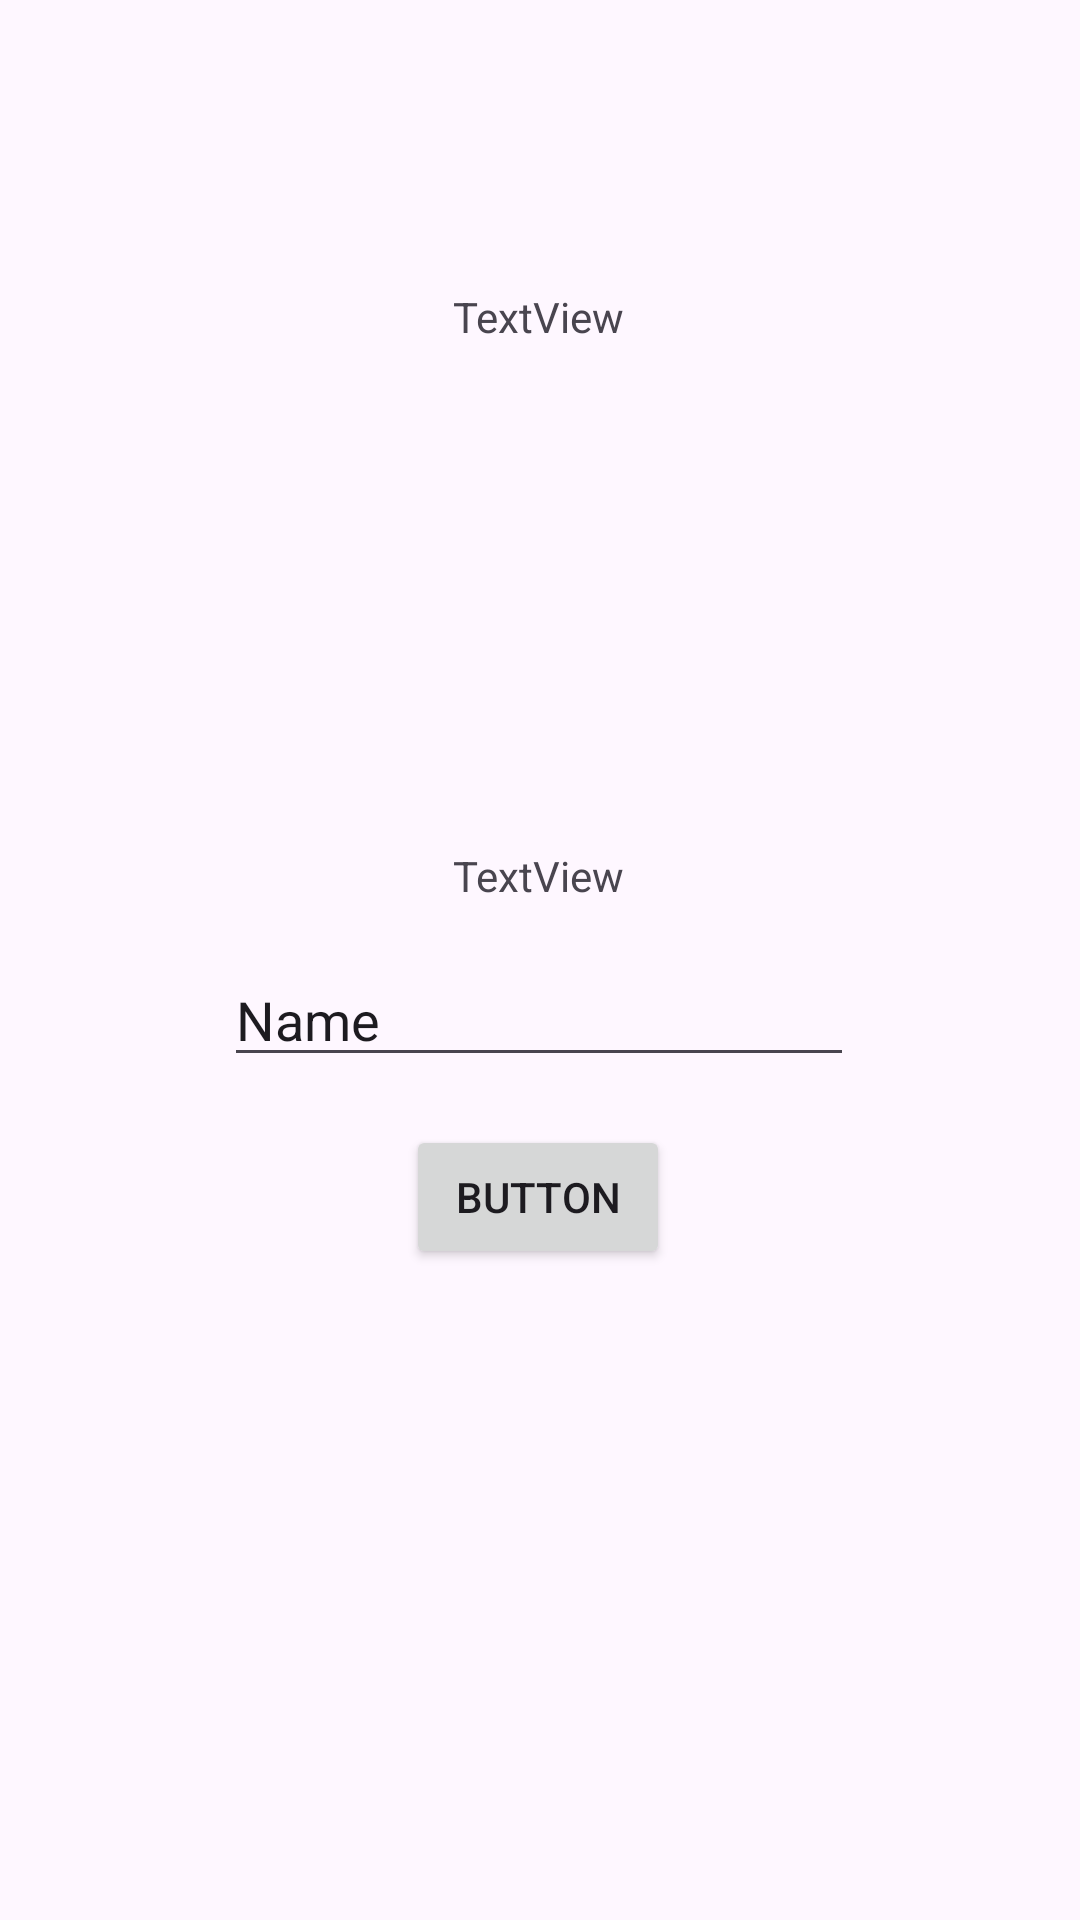

Android layout source for this screen:
<!-- AndroidManifest.xml: application theme Theme.Hafizhcool -->
<!-- res/layout/activity_second.xml -->
<?xml version="1.0" encoding="utf-8"?>
<androidx.constraintlayout.widget.ConstraintLayout xmlns:android="http://schemas.android.com/apk/res/android"
    xmlns:app="http://schemas.android.com/apk/res-auto"
    xmlns:tools="http://schemas.android.com/tools"
    android:id="@+id/main"
    android:layout_width="match_parent"
    android:layout_height="match_parent"
    tools:context=".pertemuan_2.SecondActivity">

    <TextView
        android:id="@+id/textNama"
        android:layout_width="wrap_content"
        android:layout_height="wrap_content"
        android:text="TextView"
        app:layout_constraintBottom_toBottomOf="parent"
        app:layout_constraintEnd_toEndOf="parent"
        app:layout_constraintHorizontal_bias="0.498"
        app:layout_constraintStart_toStartOf="parent"
        app:layout_constraintTop_toBottomOf="@+id/textView2"
        app:layout_constraintVertical_bias="0.331" />

    <EditText
        android:id="@+id/inputNama"
        android:layout_width="wrap_content"
        android:layout_height="wrap_content"
        android:ems="10"
        android:inputType="text"
        android:text="Name"
        app:layout_constraintBottom_toTopOf="@+id/btnSubmit"
        app:layout_constraintEnd_toEndOf="parent"
        app:layout_constraintHorizontal_bias="0.497"
        app:layout_constraintStart_toStartOf="parent"
        app:layout_constraintTop_toBottomOf="@+id/textNama" />

    <Button
        android:id="@+id/btnSubmit"
        android:layout_width="wrap_content"
        android:layout_height="wrap_content"
        android:text="Button"
        app:layout_constraintBottom_toBottomOf="parent"
        app:layout_constraintEnd_toEndOf="parent"
        app:layout_constraintHorizontal_bias="0.498"
        app:layout_constraintStart_toStartOf="parent"
        app:layout_constraintTop_toBottomOf="@+id/textNama"
        app:layout_constraintVertical_bias="0.253" />

    <TextView
        android:id="@+id/textView2"
        android:layout_width="wrap_content"
        android:layout_height="wrap_content"
        android:layout_marginTop="96dp"
        android:text="TextView"
        app:layout_constraintEnd_toEndOf="parent"
        app:layout_constraintHorizontal_bias="0.498"
        app:layout_constraintStart_toStartOf="parent"
        app:layout_constraintTop_toTopOf="parent" />
</androidx.constraintlayout.widget.ConstraintLayout>
<!-- resources referenced by this layout -->
<resources>
  <style name="Theme.Hafizhcool" parent="Base.Theme.Hafizhcool" />
  <style name="Base.Theme.Hafizhcool" parent="Theme.Material3.DayNight.NoActionBar">
          
          
      </style>
</resources>
